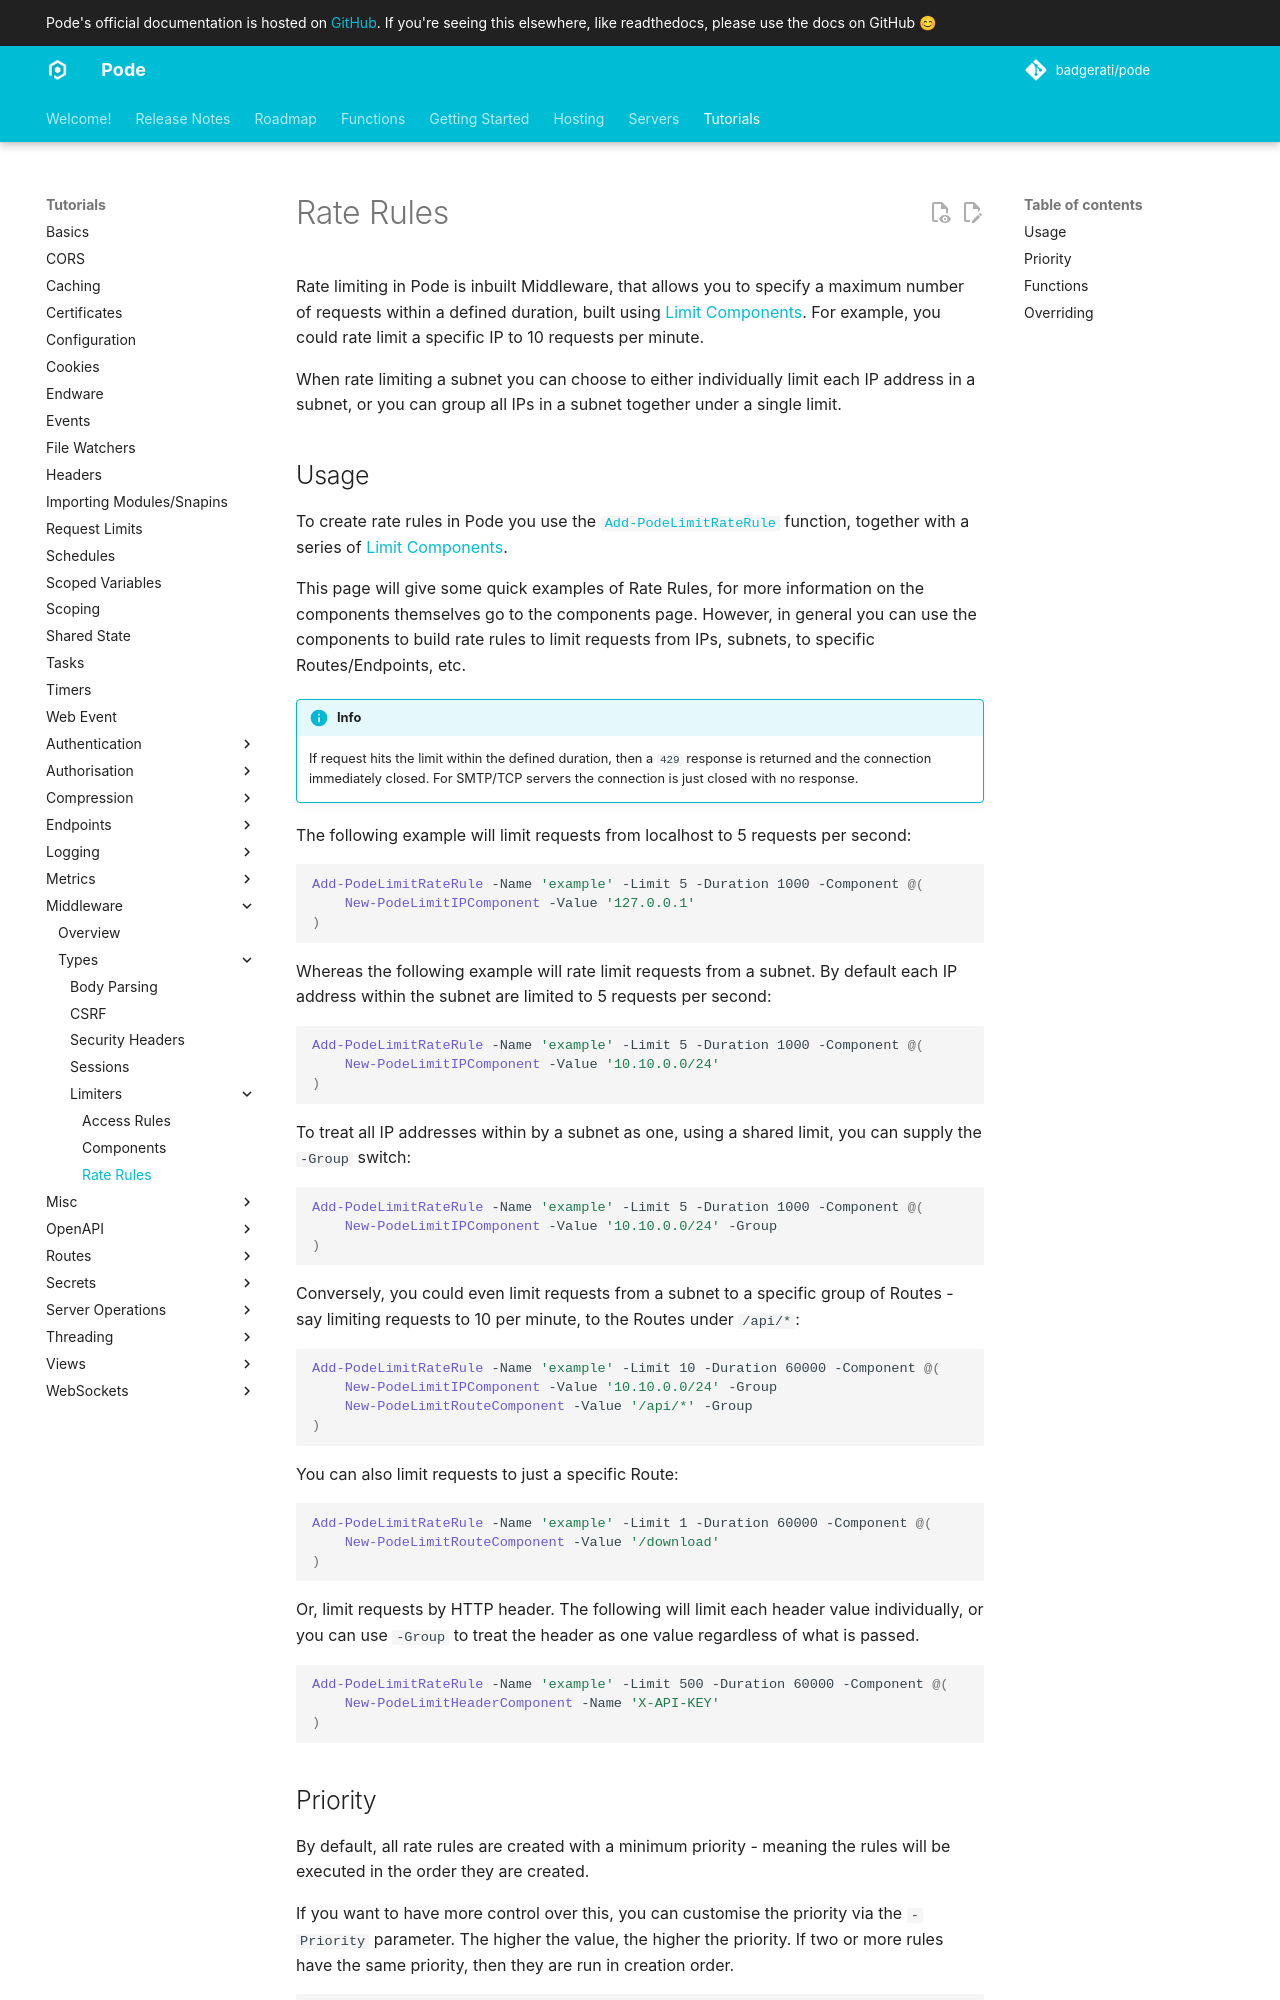

repository: Badgerati/Pode · page: 2.14.2/Tutorials/Middleware/Types/Limiters/RateRules/index.html · generator: mkdocs

# Rate Rules

Rate limiting in Pode is inbuilt Middleware, that allows you to specify a maximum number of requests within a defined duration, built using [Limit Components](../Components). For example, you could rate limit a specific IP to 10 requests per minute.

When rate limiting a subnet you can choose to either individually limit each IP address in a subnet, or you can group all IPs in a subnet together under a single limit.

## Usage

To create rate rules in Pode you use the [`Add-PodeLimitRateRule`](../../../../../Functions/Limit/Add-PodeLimitRateRule) function, together with a series of [Limit Components](../Components).

This page will give some quick examples of Rate Rules, for more information on the components themselves go to the components page. However, in general you can use the components to build rate rules to limit requests from IPs, subnets, to specific Routes/Endpoints, etc.

!!! info
    If request hits the limit within the defined duration, then a `429` response is returned and the connection immediately closed. For SMTP/TCP servers the connection is just closed with no response.

The following example will limit requests from localhost to 5 requests per second:

```powershell
Add-PodeLimitRateRule -Name 'example' -Limit 5 -Duration 1000 -Component @(
    New-PodeLimitIPComponent -Value '127.0.0.1'
)
```

Whereas the following example will rate limit requests from a subnet. By default each IP address within the subnet are limited to 5 requests per second:

```powershell
Add-PodeLimitRateRule -Name 'example' -Limit 5 -Duration 1000 -Component @(
    New-PodeLimitIPComponent -Value '10.10.0.0/24'
)
```

To treat all IP addresses within by a subnet as one, using a shared limit, you can supply the `-Group` switch:

```powershell
Add-PodeLimitRateRule -Name 'example' -Limit 5 -Duration 1000 -Component @(
    New-PodeLimitIPComponent -Value '10.10.0.0/24' -Group
)
```

Conversely, you could even limit requests from a subnet to a specific group of Routes - say limiting requests to 10 per minute, to the Routes under `/api/*`:

```powershell
Add-PodeLimitRateRule -Name 'example' -Limit 10 -Duration 60000 -Component @(
    New-PodeLimitIPComponent -Value '10.10.0.0/24' -Group
    New-PodeLimitRouteComponent -Value '/api/*' -Group
)
```

You can also limit requests to just a specific Route:

```powershell
Add-PodeLimitRateRule -Name 'example' -Limit 1 -Duration 60000 -Component @(
    New-PodeLimitRouteComponent -Value '/download'
)
```

Or, limit requests by HTTP header. The following will limit each header value individually, or you can use `-Group` to treat the header as one value regardless of what is passed.

```powershell
Add-PodeLimitRateRule -Name 'example' -Limit 500 -Duration 60000 -Component @(
    New-PodeLimitHeaderComponent -Name 'X-API-KEY'
)
```
